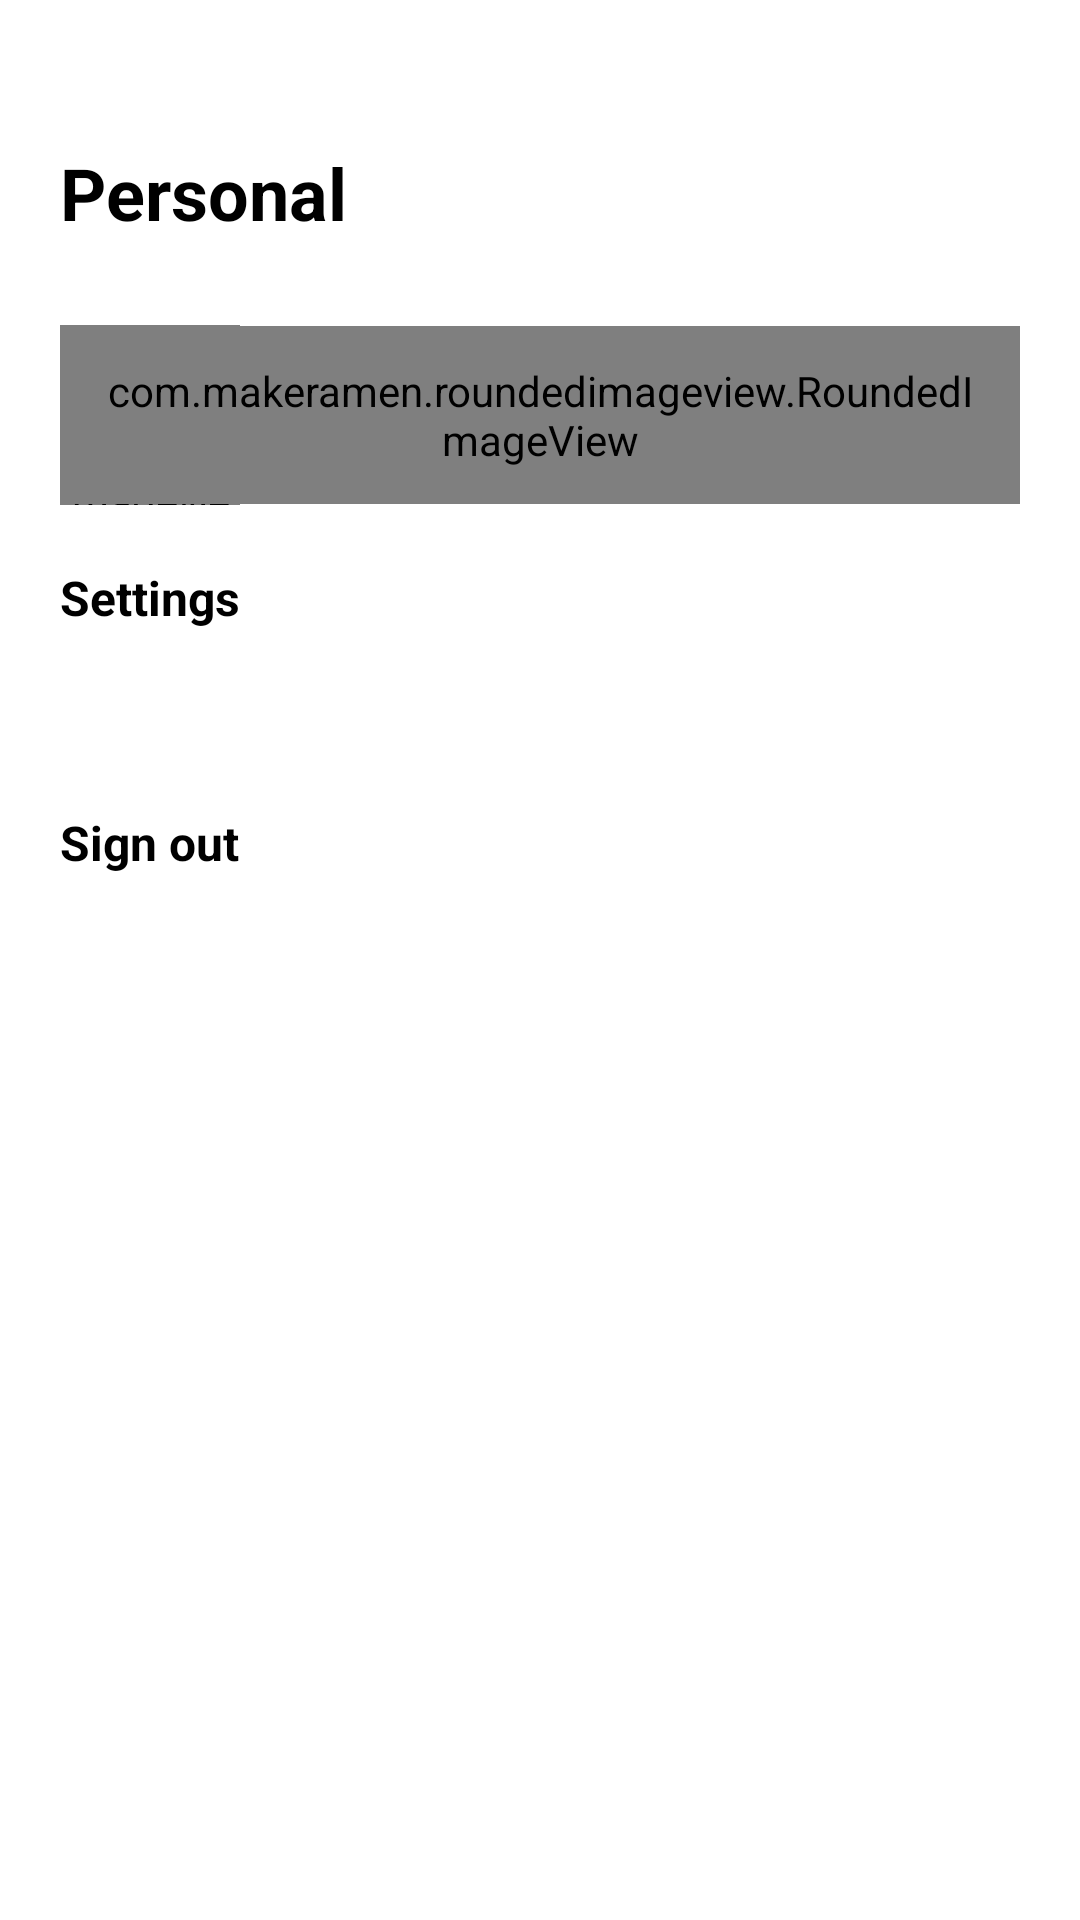

The Android layout XML behind this screen, and the referenced resources:
<!-- AndroidManifest.xml: application theme Theme.SoundCloud -->
<!-- res/layout/fragment_personal.xml -->
<?xml version="1.0" encoding="utf-8"?>
<RelativeLayout xmlns:android="http://schemas.android.com/apk/res/android"
    xmlns:app="http://schemas.android.com/apk/res-auto"
    xmlns:tools="http://schemas.android.com/tools"
    android:layout_width="match_parent"
    android:layout_height="match_parent"
    tools:context=".view.personal.PersonalFragment">


    <TextView
        android:id="@+id/tvTitlePersonal"
        android:layout_width="match_parent"
        android:layout_height="wrap_content"
        android:layout_marginStart="@dimen/dp_20"
        android:layout_marginTop="@dimen/dp_40"
        android:gravity="start"
        android:paddingVertical="@dimen/dp_8"
        android:text="@string/personal"
        android:textColor="@color/black"
        android:textSize="@dimen/sp_24"
        android:textStyle="bold" />

    <RelativeLayout
        android:id="@+id/relativeYourProfile"
        android:layout_width="match_parent"
        android:layout_height="wrap_content"
        android:layout_below="@id/tvTitlePersonal"
        android:layout_marginStart="@dimen/dp_20"
        android:layout_marginTop="@dimen/dp_20"
        >


        <com.makeramen.roundedimageview.RoundedImageView
            android:id="@+id/imgPersonal"
            android:layout_width="@dimen/dp_60"
            android:layout_height="@dimen/dp_60"
            android:layout_centerVertical="true"
            app:riv_corner_radius="@dimen/dp_30" />

        <LinearLayout
            android:id="@+id/linearYourProfile"
            android:layout_width="wrap_content"
            android:layout_height="wrap_content"
            android:layout_centerVertical="true"
            android:layout_marginHorizontal="@dimen/dp_20"
            android:layout_toEndOf="@id/imgPersonal"
            android:orientation="vertical">

            <TextView
                android:id="@+id/tvYourProfile"
                android:layout_width="wrap_content"
                android:layout_height="wrap_content"
                android:textColor="@color/black"
                android:textSize="@dimen/sp_16"
                android:textStyle="bold" />

            <TextView
                android:id="@+id/tvNameProfile"
                android:layout_width="wrap_content"
                android:layout_height="wrap_content"
                android:text="View public profile"
                android:textSize="@dimen/sp_16"
                android:textStyle="bold" />

        </LinearLayout>

        <com.makeramen.roundedimageview.RoundedImageView
            android:id="@+id/imgUpdatePerson"
            android:layout_width="wrap_content"
            android:layout_height="wrap_content"
            android:layout_alignParentEnd="true"
            android:layout_centerVertical="true"
            android:layout_marginEnd="@dimen/dp_20"
            android:src="@drawable/ic_pencil"
            android:padding="@dimen/dp_12"/>

    </RelativeLayout>

    <TextView
        android:id="@+id/tvSettings"
        android:layout_width="wrap_content"
        android:layout_height="wrap_content"
        android:layout_below="@id/relativeYourProfile"
        android:layout_marginHorizontal="@dimen/dp_20"
        android:layout_marginTop="@dimen/dp_20"
        android:text="@string/settings"
        android:textColor="@color/black"
        android:textSize="@dimen/sp_16"
        android:textStyle="bold" />

    <TextView
        android:id="@+id/tvSignOut"
        android:layout_width="wrap_content"
        android:layout_height="wrap_content"
        android:layout_below="@id/tvSettings"
        android:layout_marginHorizontal="@dimen/dp_20"
        android:layout_marginTop="@dimen/dp_60"
        android:text="@string/sign_out"
        android:textColor="@color/black"
        android:textSize="@dimen/sp_16"
        android:textStyle="bold" />
    <TextView
        android:id="@+id/tvSignIn"
        android:layout_width="wrap_content"
        android:layout_height="wrap_content"
        android:layout_below="@id/tvSettings"
        android:layout_marginHorizontal="@dimen/dp_20"
        android:layout_marginTop="@dimen/dp_60"
        android:text="Sign in"
        android:textColor="@color/black"
        android:textSize="@dimen/sp_16"
        android:textStyle="bold"
        android:visibility="invisible"/>

</RelativeLayout>
<!-- resources referenced by this layout -->
<resources>
  <color name="black">#FF000000</color>
  <dimen name="dp_12">12dp</dimen>
  <dimen name="dp_20">20dp</dimen>
  <dimen name="dp_30">30dp</dimen>
  <dimen name="dp_40">40dp</dimen>
  <dimen name="dp_60">60dp</dimen>
  <dimen name="dp_8">8dp</dimen>
  <dimen name="sp_16">16sp</dimen>
  <dimen name="sp_24">24sp</dimen>
  <!-- drawable ic_pencil: png bitmap (drawable, 648 bytes) -->
  <string name="personal">Personal</string>
  <string name="settings">Settings</string>
  <string name="sign_out">Sign out</string>
  <style name="Theme.SoundCloud" parent="Theme.MaterialComponents.DayNight.DarkActionBar">
          
          <item name="colorPrimary">@color/purple_500</item>
          <item name="colorPrimaryVariant">@color/purple_700</item>
          <item name="colorOnPrimary">@color/white</item>
          
          <item name="colorSecondary">@color/teal_200</item>
          <item name="colorSecondaryVariant">@color/teal_700</item>
          <item name="colorOnSecondary">@color/black</item>
          
          <item name="android:statusBarColor" tools:targetApi="l">?attr/colorPrimaryVariant</item>
          
      </style>
  <color name="purple_500">#FF6200EE</color>
  <color name="purple_700">#FF3700B3</color>
  <color name="white">#FFFFFFFF</color>
  <color name="teal_200">#FF03DAC5</color>
  <color name="teal_700">#FF018786</color>
</resources>
